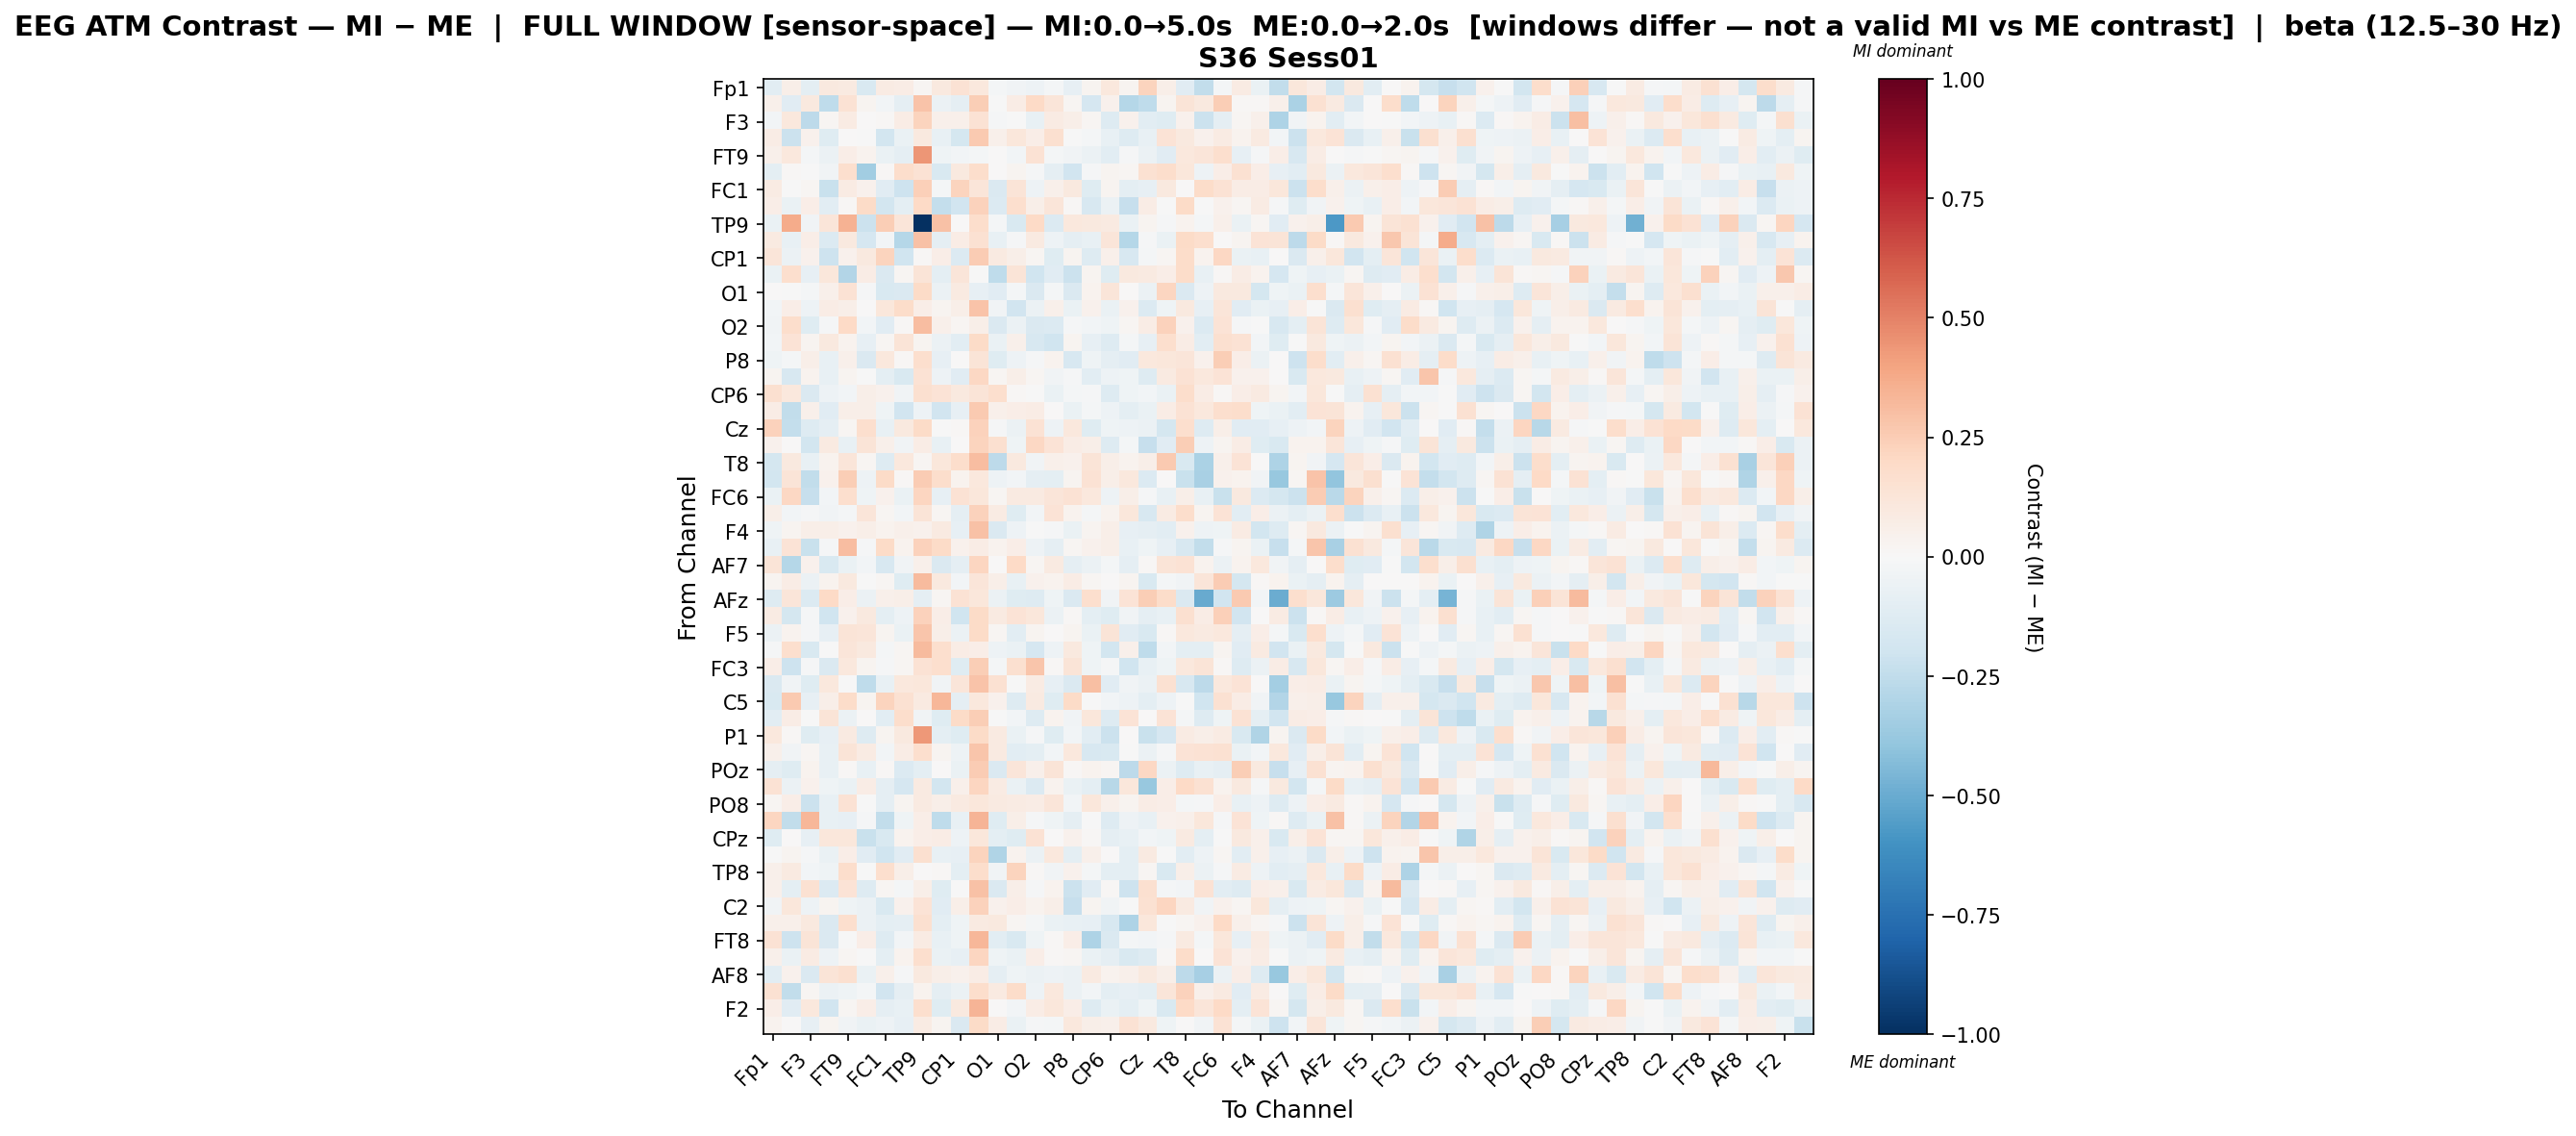

The data file committed next to this chart (first rows):
, Fp1, Fz, F3, F7, FT9, FC5, FC1, C3, TP9, CP5, CP1, P7, O1, Oz, O2, P4, P8, TP10, CP6, CP2, Cz, C4, T8
Fp1, -0.1032, 0.0617, -0.097, 0.09394, 0.09237, -0.154, 0.0814, 0.07773, 0.01585, 0.09417, 0.1432, 0.1053, -0.0161, -0.03869, -0.0513, -0.02281, -0.07926, 0.03093, 0.1073, 0.02815, 0.2254, 0.06023, -0.1162
Fz, 0.04855, -0.1157, 0.09795, -0.2541, 0.1472, 0.03092, -0.02788, -0.09046, 0.2887, -0.06153, -0.08814, 0.2476, -0.001566, 0.07436, 0.2002, 0.1199, 0.01717, -0.1718, 0.04567, -0.2819, -0.2517, 0.03093, 0.1321
F3, -0.0281, 0.1079, -0.2655, 0.01865, 0.07955, 0.007098, 0.0102, 0.0717, 0.2225, 0.05278, 0.052, 0.1474, -0.0118, -0.003086, -0.07658, 0.08511, 0.05992, 0.02163, -0.1282, 0.04198, -0.1065, -0.1217, 0.0409
F7, 0.07104, -0.2182, 0.04325, -0.1217, 0.002805, -0.0009422, -0.1855, -0.07004, 0.09693, -0.07453, -0.1772, 0.2638, 0.05334, 0.1149, 0.0652, 0.1592, -0.006867, -0.01787, -0.07361, -0.132, -0.07169, 0.1339, 0.09528
FT9, 0.05398, 0.1019, -0.02054, -0.06027, 0.06442, 0.03684, -0.06874, -0.09149, 0.4444, -0.03958, -0.03069, -0.02053, 0.005977, -0.02862, 0.1411, -0.02117, -0.03435, -0.0614, -0.1057, -0.008907, -0.05513, -0.1168, 0.1025
FC5, -0.09743, 0.009198, -0.003722, -0.03583, 0.1695, -0.3484, 0.01558, 0.173, 0.1458, -0.1508, 0.09821, 0.1777, 0.002883, 0.0278, -0.01455, -0.08711, -0.1922, -0.01312, 0.02612, 0.01949, 0.1541, 0.1789, 0.113
FC1, 0.08256, -0.00616, 0.0233, -0.2206, 0.0837, 0.04539, -0.1135, -0.2064, 0.2407, -0.0198, 0.2209, 0.1197, -0.1435, 0.1251, -0.05355, 0.04706, 0.1009, -0.1173, 0.02604, -0.09569, -0.08362, 0.09734, 0.0005051
C3, 0.06384, -0.06832, 0.06494, -0.1092, 0.01109, 0.1893, -0.186, -0.09765, 0.2002, -0.241, -0.1949, 0.2302, -0.1406, 0.1705, 0.05621, 0.1203, 0.01415, -0.1611, -0.05954, -0.2278, 0.07248, -0.002733, 0.1938
TP9, -0.06684, 0.3731, -0.03224, 0.1246, 0.3505, -0.2146, 0.2445, 0.1198, -1.0, 0.2911, 0.00779, 0.1782, -0.01626, -0.1534, 0.1989, -0.1342, 0.1084, 0.1006, 0.0934, -0.06688, 0.02773, -0.01089, 0.03538
CP5, 0.09157, -0.0755, 0.0692, -0.1398, 0.09498, -0.1652, -0.02699, -0.2847, 0.2905, -0.09049, 0.07784, 0.1544, -0.07283, -0.009588, 0.08799, -0.05327, -0.08697, -0.07395, 0.1241, -0.2839, -0.01062, -0.06326, 0.1936
CP1, 0.1239, -0.05902, 0.04664, -0.2039, 0.04287, 0.09763, 0.2235, -0.202, 0.01329, 0.06832, -0.1336, 0.2513, 0.08985, 0.05883, 0.01792, -0.1202, 0.02624, -0.1274, 0.04756, -0.1575, -0.02293, 0.01943, 0.184
P7, -0.06736, 0.167, -0.08485, 0.1144, -0.2911, 0.07094, -0.1411, 0.02303, 0.1325, -0.09641, 0.1203, -0.003587, -0.2535, 0.1313, -0.1968, -0.1138, -0.2171, 0.02346, -0.1243, 0.09763, 0.09063, 0.06712, 0.182
O1, 0.001118, -0.00263, -0.02211, 0.05033, 0.1479, -0.01005, -0.149, -0.1439, 0.1926, -0.05915, 0.09179, -0.08206, -0.1169, -0.02202, -0.1427, -0.02196, -0.1451, 0.03883, 0.1245, 0.005353, -0.05698, 0.2183, -0.1438
Oz, -0.03057, 0.06911, -0.05133, 0.07199, 0.0555, 0.006914, 0.1139, 0.1848, 0.06299, 0.02663, 0.05685, 0.2832, -0.03603, -0.1942, -0.06048, 0.04827, -0.06605, 0.04138, -0.06819, 0.03997, -0.1375, -0.04148, 0.1004
O2, -0.03644, 0.1778, -0.1193, -0.008303, 0.1977, -0.02665, -0.1099, 0.01338, 0.3095, 0.04727, 0.02122, 0.05504, -0.1441, -0.05923, -0.147, -0.1381, -0.01284, -0.03044, -0.04172, 0.02273, 0.07197, 0.2279, 0.04464
P4, -0.02719, 0.1405, 0.02992, 0.09426, 0.03676, -0.08535, 0.02166, 0.1267, 0.02438, -0.05481, -0.1029, 0.191, -0.0632, 0.04854, -0.1569, -0.2028, 0.03103, -0.08215, -0.1321, -0.02047, -0.08227, 0.1684, 0.07744
P8, -0.04146, -0.01824, 0.06195, -0.07763, 0.0496, -0.1439, 0.106, 0.009616, 0.1649, -0.08252, 0.002976, 0.1306, -0.1247, -0.05254, -0.008989, 0.03442, -0.1563, -0.04255, -0.09078, -0.1145, 0.1056, 0.1149, 0.1211
TP10, 0.02441, -0.1583, 0.0319, -0.07347, 0.02369, -0.00668, -0.09849, -0.1548, 0.1422, -0.05436, -0.1126, 0.2068, 0.01713, 0.05657, 0.01796, -0.03216, -0.01169, -0.1041, -0.05202, -0.03983, -0.125, 0.08657, 0.1465
CP6, 0.1632, 0.1036, -0.1426, -0.05368, -0.02824, 0.05672, 0.0414, -0.03653, 0.157, 0.1394, 0.09858, 0.1321, 0.1646, 0.009069, -0.002691, -0.06616, -0.01751, -0.01508, -0.1314, -0.04289, -0.02386, -0.06999, 0.1781
CP2, 0.07326, -0.2487, 0.05449, -0.1099, 0.0602, 0.05959, -0.04296, -0.1941, -0.05358, -0.1915, -0.08144, 0.2634, 0.05247, 0.06636, 0.07754, 0.006335, -0.06591, -0.02072, -0.05394, -0.09751, -0.06907, 0.07675, 0.1416
Cz, 0.2301, -0.2368, -0.1271, -0.09037, 0.01892, 0.1707, -0.07323, 0.0996, 0.1917, -0.0001294, 0.01123, 0.2311, -0.01445, -0.05476, 0.1468, -0.0504, 0.1063, -0.1238, -0.04336, -0.05239, -0.05907, -0.174, 0.1657
C4, 0.0397, 0.006112, -0.186, 0.08775, -0.07061, 0.1307, 0.04911, -0.03361, 0.07189, -0.07219, 0.007692, 0.2253, 0.1565, -0.0432, 0.2059, 0.1366, 0.07452, 0.05568, -0.1265, -0.0205, -0.2271, -0.1095, 0.2439
T8, -0.1796, 0.1014, -0.07533, 0.0339, 0.1189, 0.01754, -0.1251, 0.1094, 0.02224, 0.1151, 0.1727, 0.306, -0.259, 0.09572, -0.03709, 0.05213, 0.04301, 0.1317, 0.05771, 0.03755, 0.057, 0.2599, -0.1506
FT10, -0.1848, 0.1277, -0.245, 0.04608, 0.2466, -0.05211, 0.1936, 0.01499, 0.2577, 0.1725, 0.03695, 0.1029, -0.05433, -0.0244, -0.09372, -0.1013, 0.02837, 0.1419, 0.05997, 0.1022, -0.1363, 0.002698, -0.2205
FC6, -0.06722, 0.2098, -0.2343, -0.02416, 0.1659, -0.04409, 0.04232, -0.0628, 0.2173, -0.08178, 0.1468, 0.1121, 0.02046, 0.09225, 0.08655, 0.12, 0.141, 0.105, -0.05424, 0.05498, -0.01218, -0.07621, 0.06231
FC2, 0.05765, -0.03052, -0.01463, -0.03296, -0.02121, 0.1222, 0.01712, -0.02534, 0.1264, 0.01963, -0.08626, 0.2307, 0.0784, -0.1216, -0.02715, 0.1369, 0.0354, -0.01736, 0.03318, 0.1126, -0.1594, 0.08011, 0.1761
F4, -0.04357, 0.02916, 0.06133, 0.05538, 0.04371, 0.05722, 0.03571, 0.04791, 0.04275, 0.08889, -0.07837, 0.2899, -0.144, -0.04958, -0.005837, -0.008448, -0.06264, 0.02822, 0.05541, -0.08404, -0.08872, -0.1054, 0.04044
F8, -0.07742, 0.1404, -0.2218, -0.00972, 0.3054, -0.01049, 0.1906, 0.03615, 0.2289, 0.194, 0.04244, 0.07094, 0.03364, 0.06686, -0.05322, -0.09007, 0.01673, 0.04593, 0.06197, -0.07141, -0.03946, -0.08574, -0.1571
AF7, 0.1277, -0.2841, 0.04481, -0.1499, -0.06915, -0.02566, -0.1621, -0.03494, 0.0543, -0.1442, -0.09259, 0.2186, 0.006988, 0.2013, 0.0209, 0.09197, -0.08771, -0.0566, -0.01692, -0.08756, 0.01442, 0.1289, 0.1452
AF3, 0.02587, 0.07606, -0.06143, 0.0338, 0.09677, -0.004401, 0.01674, -0.1225, 0.313, 0.09386, -0.0253, 0.1207, 0.05531, -0.07609, 0.04566, 0.039, 0.07237, 0.01769, 0.003142, 0.02678, -0.152, -0.01863, -0.03838
AFz, -0.1286, 0.1219, -0.1395, 0.1971, 0.06639, -0.05749, 0.05297, 0.05859, -0.08734, 0.01976, 0.1457, 0.114, -0.05477, -0.1249, -0.1258, -0.04314, -0.1471, 0.1683, -0.03854, 0.1368, 0.2481, 0.1853, -0.1447
F1, 0.08588, -0.175, -0.01461, -0.2031, 0.04439, 0.09685, -0.09531, -0.05383, 0.234, 0.06544, -0.1992, 0.1927, 0.08882, 0.1358, 0.1164, -0.05871, 0.01115, -0.09861, -0.1219, -0.03268, -0.08867, -0.07749, 0.1624
F5, -0.05931, 0.03786, -0.01466, -0.08422, 0.132, 0.1203, 0.02653, -0.06737, 0.2747, 0.05636, -0.05991, 0.1898, 0.02146, -0.105, 0.02843, 0.006408, 0.02879, -0.06302, 0.1321, -0.1152, -0.1498, 0.0124, 0.1018
FT7, -0.01275, 0.1713, -0.1499, -0.006835, 0.1185, 0.09869, -0.0188, 0.02105, 0.3178, 0.1665, 0.07789, 0.06912, -0.05079, -0.06767, -0.1687, -0.04879, 0.09699, -0.04259, -0.185, 0.05433, -0.2511, -0.02851, -0.09728
FC3, 0.06422, -0.2102, -0.01466, -0.1448, 0.1055, 0.02544, -0.01314, 0.01594, 0.1444, 0.1714, -0.1244, 0.247, -0.02318, 0.1637, 0.2776, 0.01124, 0.1276, -0.043, -0.01091, -0.2, -0.07158, -0.04089, 0.1039
C1, -0.143, -0.03514, -0.1177, 0.1067, -0.004437, -0.2531, -0.07136, 0.1085, 0.1134, -0.03342, 0.12, 0.2867, 0.1558, -0.006987, 0.08247, -0.08098, -0.1421, 0.2995, -0.1101, -0.03848, -0.0614, 0.1542, -0.162
C5, -0.1536, 0.2653, -0.07996, 0.05526, 0.1821, 0.03122, 0.2264, 0.1526, 0.08998, 0.3346, -0.08975, 0.1019, 0.03931, -0.1253, 0.09258, -0.1189, 0.1911, -0.003439, -0.02572, -0.04887, -0.09617, -0.04796, -0.004199
CP3, -0.1019, 0.0727, -0.005666, 0.1308, -0.05692, 0.003161, -0.1033, 0.1727, -0.03167, -0.1213, 0.1922, 0.2474, -0.007043, -0.02595, -0.1325, 0.03329, -0.03479, 0.1106, -0.1261, 0.1362, 0.000703, 0.1373, -0.02011
P1, 0.1063, 0.009494, -0.1243, -0.07834, 0.08887, -0.1285, 0.02952, 0.09931, 0.4311, -0.09428, -0.1201, 0.1904, 0.08971, -0.06653, -0.01251, -0.1198, -0.02908, -0.1058, -0.2139, 0.004425, -0.2218, -0.1707, 0.07921
PO7, 0.05437, -0.03376, 0.01782, -0.07609, 0.1266, 0.08473, -0.02956, 0.07037, 0.1706, 0.03052, -0.04858, 0.2749, 0.09001, -0.1028, -0.09673, -0.02644, 0.1084, -0.1598, -0.1491, -0.003225, -0.0606, -0.01447, 0.1374
POz, -0.09243, -0.1222, 0.03669, -0.07332, 0.01256, -0.07502, 0.01004, -0.1374, -0.09513, 0.003749, -0.0656, 0.2557, -0.1432, 0.1212, 0.04879, 0.126, 0.01005, 0.03664, 0.02132, -0.2624, 0.2092, -0.06245, -0.1274
PO4, 0.1465, -0.0623, 0.04416, -0.04171, -0.06873, 0.07427, -0.09047, -0.1702, 0.09264, -0.1857, 0.04936, 0.2166, 0.08306, -0.06971, -0.1406, 0.03891, -0.06261, -0.09719, -0.276, 0.111, -0.3795, 0.06704, 0.1978
PO8, 0.02152, 0.06927, -0.2137, -0.07215, 0.1475, -0.005286, -0.0862, 0.03105, 0.09017, 0.05591, 0.0901, 0.1128, 0.08913, 0.08112, 0.07739, 0.1197, -0.02819, 0.1128, 0.04718, 0.02729, 0.07392, 0.06572, -0.01902
P6, 0.2159, -0.2488, 0.3331, -0.07537, -0.0833, -0.01341, -0.2486, -0.04335, 0.06683, -0.2518, -0.07315, 0.3415, -0.1233, 0.05808, -0.009565, -0.04388, -0.08644, -0.0003444, -0.1285, -0.04911, -0.07766, 0.04509, 0.05317
CPz, -0.1245, 0.001713, -0.07983, 0.1123, 0.1142, -0.2238, -0.1524, 0.03701, 0.06899, 0.07057, -0.05349, 0.1107, -0.09689, -0.1186, 0.1468, 0.00551, 0.04079, 0.01507, -0.09025, -0.07541, -0.02347, -0.03993, 0.09288
CP4, -0.002897, 0.02442, -0.01281, -0.06949, 0.06688, -0.1158, -0.198, -0.1134, 0.1574, -0.0719, -0.08439, 0.2238, -0.3024, 0.03812, -0.06247, 0.1083, -0.09701, 0.05361, 0.003142, -0.09771, 0.09175, -0.003126, -0.1093
TP8, 0.05272, 0.08908, -0.02666, -0.04558, 0.1777, -0.003433, 0.1654, 0.05796, 0.001394, 0.008189, -0.09671, 0.1731, -0.03613, 0.2213, 0.01266, -0.03701, 0.04017, -0.02311, -0.09813, -0.09563, 0.01572, -0.1498, 0.05542
C6, 0.05339, -0.1008, 0.1527, -0.1349, 0.1392, -0.1314, 0.01865, -0.01709, 0.05917, -0.1213, -0.000968, 0.2913, -0.1433, 0.05557, -0.007844, 0.03894, -0.2187, -0.11, 0.009125, -0.2055, 0.1633, -0.01914, -0.03078
C2, -0.0331, 0.1169, -0.04782, 0.02472, -0.0425, -0.05926, -0.1521, 0.04663, 0.1388, -0.1138, 0.05839, 0.2341, 0.04519, 0.06885, 0.03137, 0.05898, -0.2317, 0.02355, -0.03531, -0.004396, 0.1541, 0.2153, 0.09116
FC4, 0.04737, 0.04977, 0.09601, -0.1433, 0.1668, -0.06204, -0.09999, -0.09194, 0.162, -0.1012, -0.04501, 0.09272, 0.09699, 0.01956, -0.02273, -0.06414, -0.07411, -0.08451, -0.1586, -0.3116, 0.114, -7.075472649148881e-05, 0.0161
FT8, 0.1415, -0.2051, 0.13, -0.1471, -0.004715, 0.07015, -0.1325, -0.02738, 0.08289, -0.07476, -0.03958, 0.3341, -0.1037, -0.1488, -0.04109, 0.008444, 0.06392, -0.3062, -0.1406, -0.01798, -0.02445, -0.01152, 0.08974
F6, 0.04949, -0.06283, 0.07878, -0.05433, 0.01936, -0.00218, -0.1008, 0.03438, 0.171, -0.06409, -0.08296, 0.211, -0.04451, -0.06279, 0.06426, 0.009035, 0.01767, -0.0673, -0.08978, -0.1489, -0.127, 0.01469, 0.1799
AF8, -0.1071, 0.04017, -0.1427, 0.1288, 0.1593, -0.06797, 0.05346, -0.01527, 0.09997, 0.05705, 0.04616, 0.07339, -0.0893, -0.04473, -0.05937, -0.05063, -0.05684, 0.09161, 0.03487, 0.05056, 0.1014, 0.05887, -0.2606
AF4, 0.1485, -0.2499, 0.0192, -0.06172, -0.03955, -0.0191, -0.189, -0.08914, 0.0378, -0.09201, -0.06172, 0.1719, 0.08597, 0.1849, -0.05465, 0.1086, -0.05538, -0.0287, -0.09662, -0.08078, -0.09679, 0.1215, 0.2285
F2, 0.07, -0.1135, 0.1087, -0.1891, 0.02179, 0.06918, -0.09336, -0.07115, 0.166, -0.1179, 0.09606, 0.3364, 0.006747, -0.02769, 0.07572, 0.1146, 0.0693, -0.1287, -0.06829, -0.09831, -0.04175, -0.1508, 0.196
FCz, 0.03203, 0.000905, -0.07942, 0.0242, -0.03376, -0.06889, -0.05321, -0.08299, 0.07847, 0.02758, -0.1412, 0.1949, 0.07075, -0.06351, -0.008265, -0.02237, 0.1018, 0.06107, 0.04855, 0.147, 0.09629, -0.0406, 0.003381
